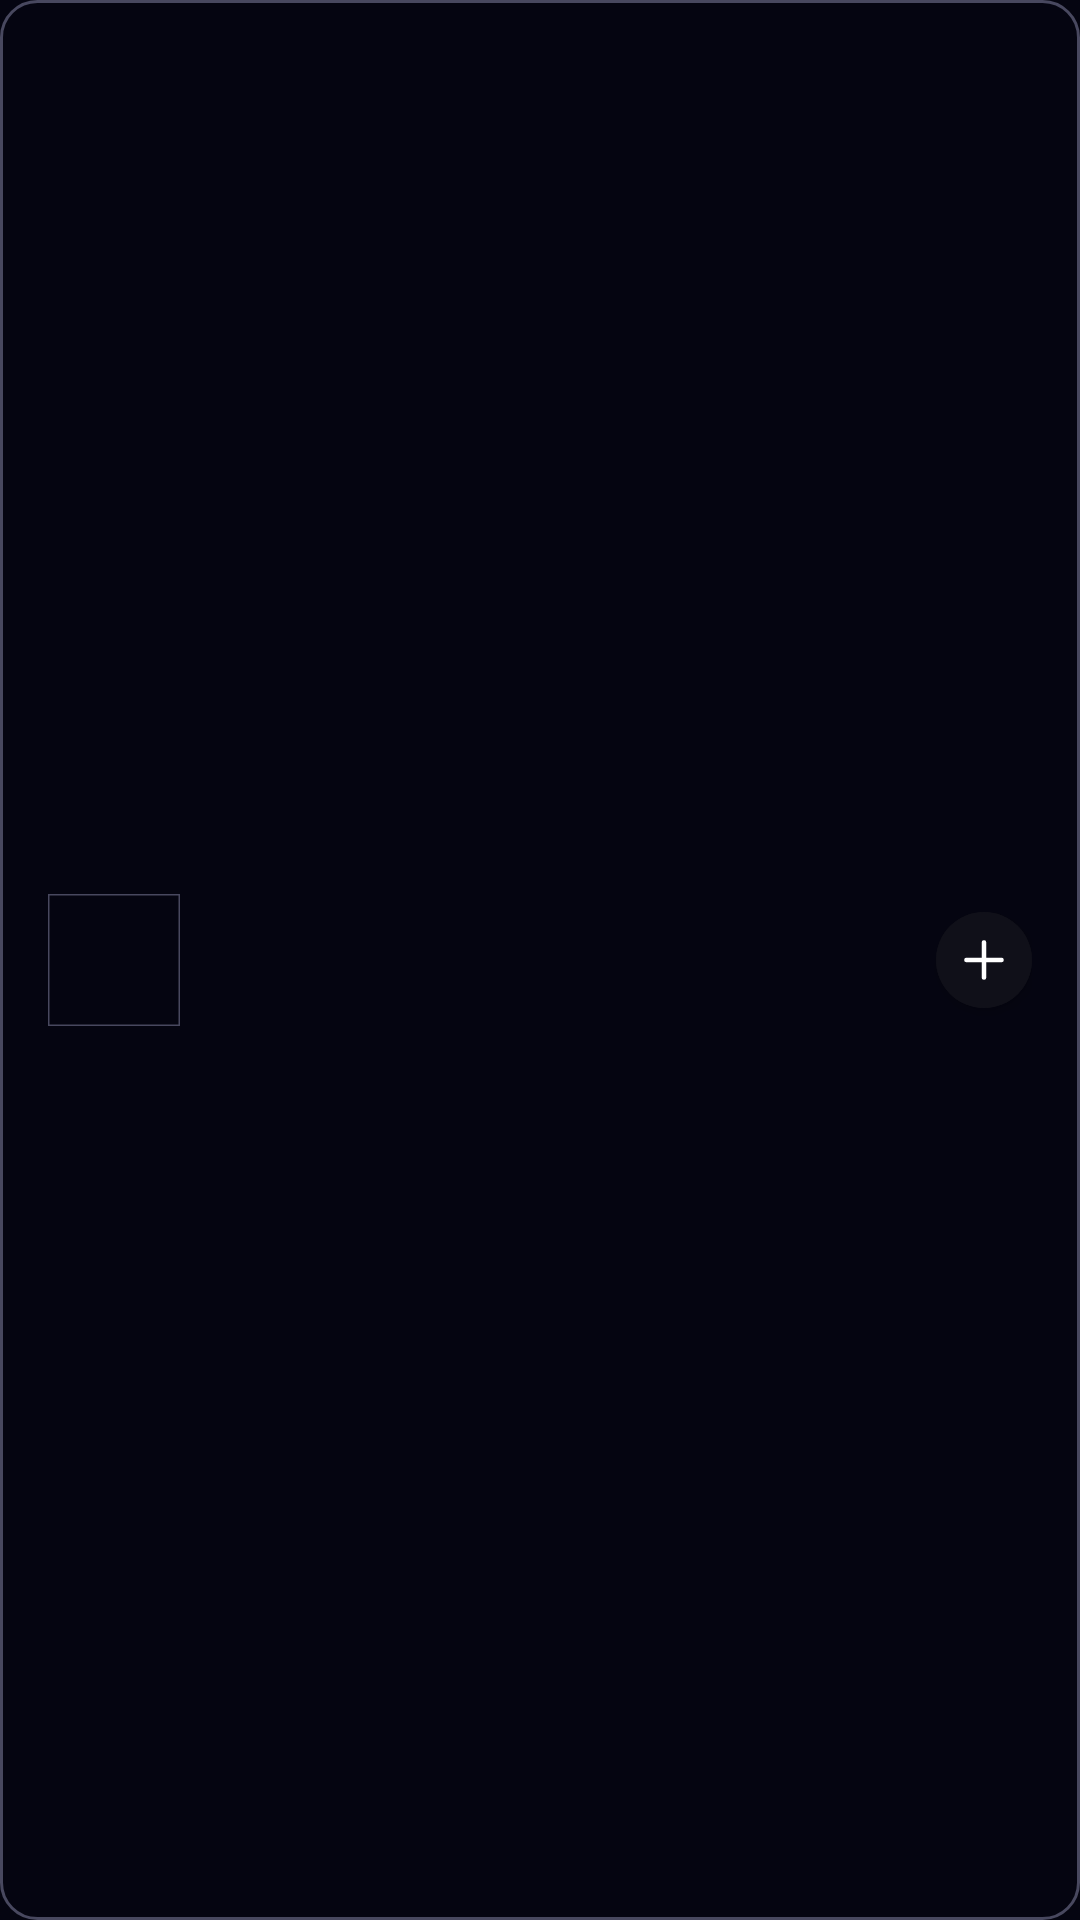

Reconstruct the res/layout file that produces this screen, plus the resources it refers to.
<!-- AndroidManifest.xml: application theme Theme.SubEasy -->
<!-- res/layout/all_services_item.xml -->
<?xml version="1.0" encoding="utf-8"?>
<androidx.constraintlayout.widget.ConstraintLayout
    xmlns:android="http://schemas.android.com/apk/res/android"
    xmlns:tools="http://schemas.android.com/tools"
    xmlns:app="http://schemas.android.com/apk/res-auto"
    android:layout_width="match_parent"
    android:layout_height="76dp"
    android:padding="16dp"
    android:layout_marginBottom="16dp"
    android:background="@drawable/shape_subscription">
    <com.google.android.material.imageview.ShapeableImageView
        android:id="@+id/serviceIcon"
        style="@style/subscriptionIcon"
        android:layout_width="44dp"
        android:layout_height="44dp"
        app:contentPadding="5dp"
        app:layout_constraintBottom_toBottomOf="parent"
        app:layout_constraintStart_toStartOf="parent"
        app:layout_constraintTop_toTopOf="parent"
        app:shapeAppearanceOverlay="@style/roundedImageView" />

    <TextView
        android:id="@+id/name"
        android:layout_width="wrap_content"
        android:layout_height="20dp"
        android:layout_marginStart="12dp"
        android:fontFamily="@font/red_rose_bold"
        android:textColor="@color/text_color"
        android:textSize="16sp"
        app:layout_constraintBottom_toBottomOf="parent"
        app:layout_constraintStart_toEndOf="@+id/serviceIcon"
        app:layout_constraintTop_toTopOf="parent"
        tools:text="Netflix" />

    <com.google.android.material.button.MaterialButton
        android:layout_width="32dp"
        android:layout_height="32dp"
        android:backgroundTint="@color/on_primary_color"
        app:iconTint="@color/white"
        app:icon="@drawable/ic_add"
        app:iconSize="14dp"
        app:iconGravity="textStart"
        android:padding="0dp"
        app:iconPadding="0dp"
        android:insetLeft="0dp"
        android:insetTop="0dp"
        android:insetRight="0dp"
        android:insetBottom="0dp"
        app:shapeAppearanceOverlay="@style/circleButton"
        app:layout_constraintBottom_toBottomOf="parent"
        app:layout_constraintEnd_toEndOf="parent"
        app:layout_constraintTop_toTopOf="parent" />
</androidx.constraintlayout.widget.ConstraintLayout>
<!-- resources referenced by this layout -->
<resources>
  <color name="on_primary_color">#101019</color>
  <color name="text_color">#E4E4ED</color>
  <color name="white">#FFFFFFFF</color>
  <!-- drawable ic_add (drawable) -->
  <vector xmlns:android="http://schemas.android.com/apk/res/android"
      android:width="18dp"
      android:height="18dp"
      android:viewportWidth="18"
      android:viewportHeight="18">
    <path
        android:pathData="M9,1.5V16.5M16.5,9H1.5"
        android:strokeLineJoin="round"
        android:strokeWidth="2"
        android:fillColor="#00000000"
        android:strokeColor="#ffffff"
        android:strokeLineCap="round"/>
  </vector>
  <!-- drawable shape_subscription (drawable) -->
  <?xml version="1.0" encoding="utf-8"?>
  <shape xmlns:android="http://schemas.android.com/apk/res/android">
      <corners android:radius="12dp"/>
      <stroke android:width="1dp" android:color="#48485f"></stroke>
  </shape>
  <style name="circleButton" parent="">
          <item name="cornerFamily">rounded</item>
          <item name="cornerSize">50%</item>
      </style>
  <style name="subscriptionIcon" parent="">
          <item name="strokeWidth">1dp</item>
          <item name="strokeColor">#48485f</item>
      </style>
  <style name="Theme.SubEasy" parent="Theme.MaterialComponents.DayNight.DarkActionBar">
          
  
  
  
          <item name="colorPrimary">@color/variant_color</item>
          <item name="colorPrimaryVariant">@color/variant_color</item>
          <item name="colorOnPrimary">@color/white</item>
          
          <item name="colorSecondary">@color/teal_200</item>
          <item name="colorSecondaryVariant">@color/teal_700</item>
          <item name="colorOnSecondary">@color/on_primary_color</item>
          
          <item name="android:statusBarColor">?attr/colorPrimaryVariant</item>
          
  
          <item name="android:colorBackground">@color/main_color</item>
      </style>
  <color name="variant_color">#4649E5</color>
  <color name="teal_200">#FF03DAC5</color>
  <color name="teal_700">#FF018786</color>
  <color name="main_color">#050511</color>
</resources>
